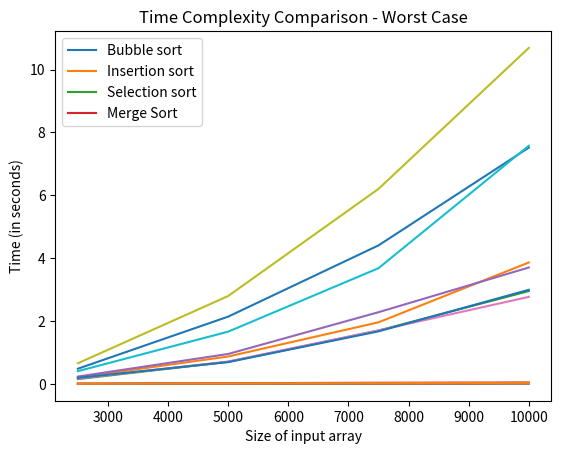

Here is the Python script that generated this plot:
import matplotlib.pyplot as plt

sizes = [2500, 5000, 7500, 10000]

bubble_avg = [0.484375, 2.140625, 4.40625, 7.515625]
bubble_best = [0.234375, 0.953125, 2.28125, 3.703125]
bubble_worst = [0.65625, 2.796875, 6.203125, 10.6875]

insertion_avg = [0.20625, 0.871875, 1.959375, 3.8625]
insertion_best = [0.0, 0.003125, 0.003125, 0.00625]
insertion_worst = [0.40625, 1.6625, 3.68125, 7.575]

selection_avg = [0.153125, 0.703125, 1.696875, 2.953125]
selection_best = [0.171875, 0.7125, 1.703125, 2.76875]
selection_worst = [0.19375, 0.69375, 1.671875, 2.99375]

merge_avg = [0.009375, 0.021875, 0.0375, 0.04375]
merge_best = [0.00625, 0.015625, 0.025, 0.034375]
merge_worst = [0.00625, 0.015625, 0.021875, 0.034375]

plt.plot(sizes, bubble_avg)
plt.plot(sizes, insertion_avg)
plt.plot(sizes, selection_avg)
plt.plot(sizes, merge_avg)
plt.legend(['Bubble sort', 'Insertion sort', 'Selection sort', 'Merge Sort'], loc='upper left')
plt.title('Time Complexity Comparison - Average Case')
plt.xlabel('Size of input array')
plt.ylabel('Time (in seconds)')
plt.savefig('plot_average_case.png')
plt.show()

plt.plot(sizes, bubble_best)
plt.plot(sizes, insertion_best)
plt.plot(sizes, selection_best)
plt.plot(sizes, merge_best)
plt.legend(['Bubble sort', 'Insertion sort', 'Selection sort', 'Merge Sort'], loc='upper left')
plt.title('Time Complexity Comparison - Best Case')
plt.xlabel('Size of input array')
plt.ylabel('Time (in seconds)')
plt.savefig('plot_best_case.png')
plt.show()

plt.plot(sizes, bubble_worst)
plt.plot(sizes, insertion_worst)
plt.plot(sizes, selection_worst)
plt.plot(sizes, merge_worst)
plt.legend(['Bubble sort', 'Insertion sort', 'Selection sort', 'Merge Sort'], loc='upper left')
plt.title('Time Complexity Comparison - Worst Case')
plt.xlabel('Size of input array')
plt.ylabel('Time (in seconds)')
plt.savefig('plot_worst_case.png')
plt.show()
